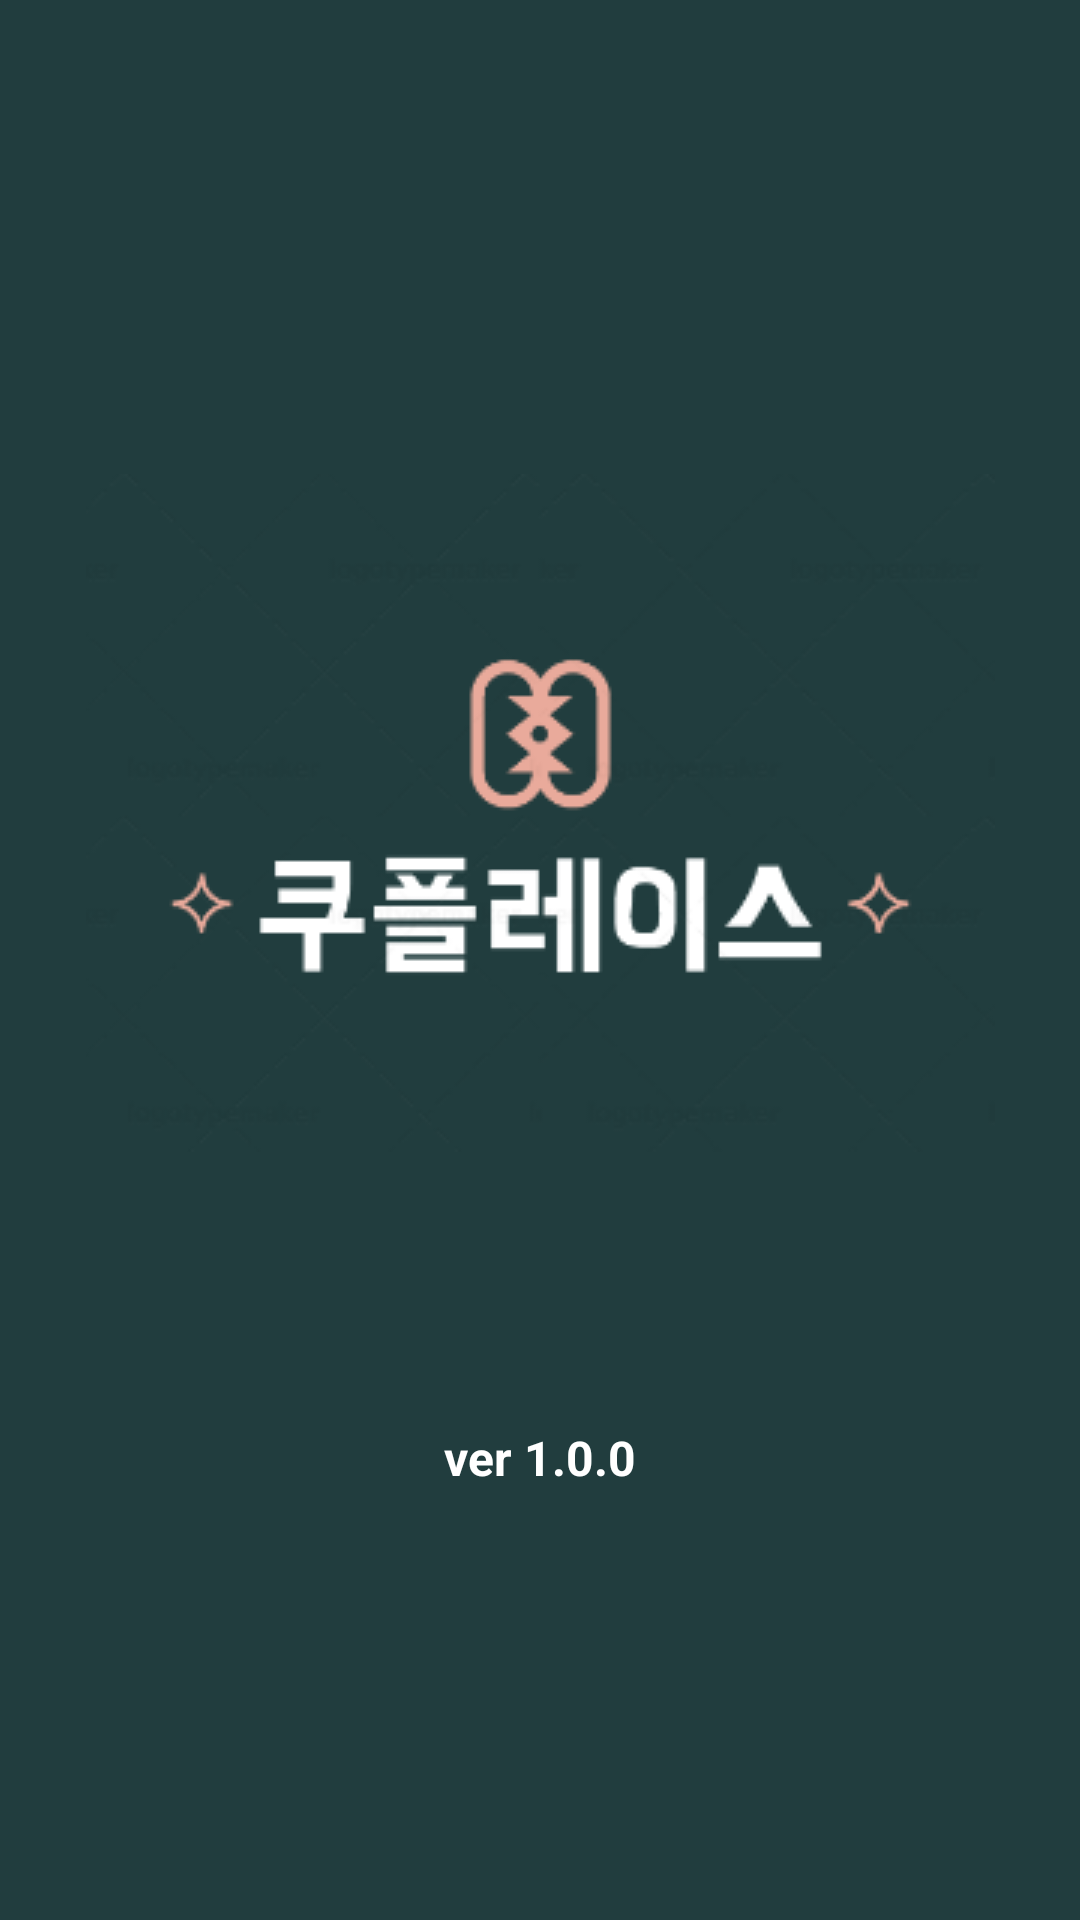

Produce the Android XML layout that renders to this screen, including the resource entries it uses.
<!-- AndroidManifest.xml: application theme Theme.MyKU -->
<!-- res/layout/activity_splash.xml -->
<?xml version="1.0" encoding="utf-8"?>
<androidx.constraintlayout.widget.ConstraintLayout xmlns:android="http://schemas.android.com/apk/res/android"
    xmlns:app="http://schemas.android.com/apk/res-auto"
    xmlns:tools="http://schemas.android.com/tools"
    android:layout_width="match_parent"
    android:layout_height="match_parent"
    android:background="#213D3E"
    tools:context=".main.SplashActivity">

    <ImageView
        android:id="@+id/imageView"
        android:layout_width="wrap_content"
        android:layout_height="wrap_content"
        android:layout_marginTop="158dp"
        app:layout_constraintEnd_toEndOf="parent"
        app:layout_constraintStart_toStartOf="parent"
        app:layout_constraintTop_toTopOf="parent"
        app:srcCompat="@drawable/kuplace" />

    <TextView
        android:id="@+id/textView"
        android:layout_width="wrap_content"
        android:layout_height="wrap_content"
        android:layout_marginTop="91dp"
        android:text="ver 1.0.0"
        android:textColor="@color/white"
        android:textColorHint="@color/white"
        android:textSize="16sp"
        android:textStyle="bold"
        app:layout_constraintEnd_toEndOf="parent"
        app:layout_constraintStart_toStartOf="parent"
        app:layout_constraintTop_toBottomOf="@+id/imageView" />
</androidx.constraintlayout.widget.ConstraintLayout>
<!-- resources referenced by this layout -->
<resources>
  <color name="white">#FFFFFFFF</color>
  <!-- drawable kuplace: png bitmap (drawable, 15741 bytes) -->
  <style name="Theme.MyKU" parent="Theme.MaterialComponents.DayNight.DarkActionBar">
          
          <item name="colorPrimary">@color/purple_500</item>
          <item name="colorPrimaryVariant">@color/purple_700</item>
          <item name="colorOnPrimary">@color/white</item>
          
          <item name="colorSecondary">@color/teal_200</item>
          <item name="colorSecondaryVariant">@color/teal_700</item>
          <item name="colorOnSecondary">@color/black</item>
          
          <item name="android:statusBarColor" tools:targetApi="l">?attr/colorPrimaryVariant</item>
          
          <item name="windowNoTitle">true</item>
      </style>
  <color name="purple_500">#FF6200EE</color>
  <color name="purple_700">#FF3700B3</color>
  <color name="teal_200">#FF03DAC5</color>
  <color name="teal_700">#FF018786</color>
  <color name="black">#FF000000</color>
</resources>
